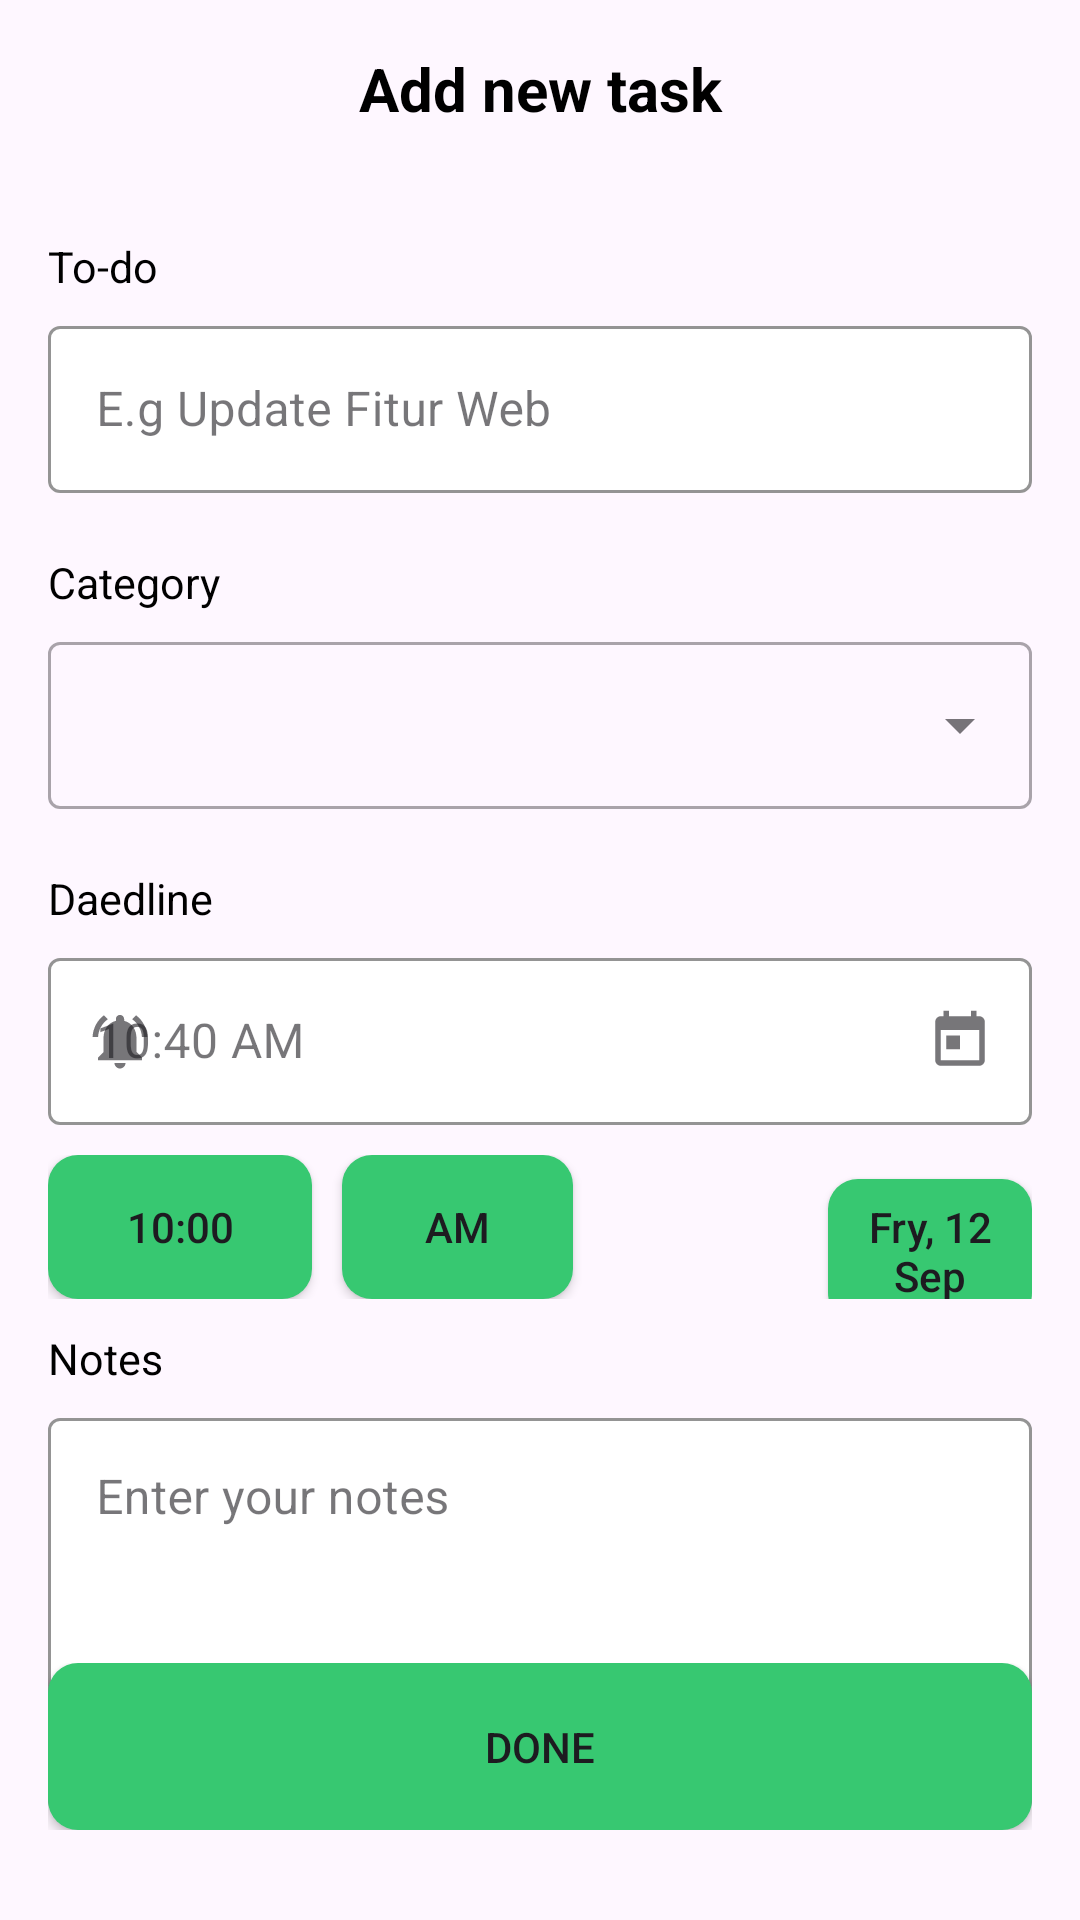

Produce the Android XML layout that renders to this screen, including the resource entries it uses.
<!-- AndroidManifest.xml: application theme Theme.MacroProject -->
<!-- res/layout/activity_todo_create_task.xml -->
<?xml version="1.0" encoding="utf-8"?>
<androidx.constraintlayout.widget.ConstraintLayout xmlns:android="http://schemas.android.com/apk/res/android"
    xmlns:app="http://schemas.android.com/apk/res-auto"
    xmlns:tools="http://schemas.android.com/tools"
    android:layout_width="match_parent"
    android:layout_height="match_parent"
    tools:context=".task.TodoCreateTask"
    tools:ignore="MissingDefaultResource">

    <LinearLayout
        android:layout_width="match_parent"
        android:layout_height="match_parent"
        android:orientation="vertical"
        android:padding="16dp"
        app:layout_constraintTop_toTopOf="parent">

        <TextView
            android:layout_width="match_parent"
            android:layout_height="wrap_content"
            android:layout_marginBottom="16dp"
            android:gravity="center"
            android:text="Add new task"
            android:textColor="@color/black"
            android:textSize="20sp"
            android:textStyle="bold" />

        <LinearLayout
            android:layout_width="match_parent"
            android:layout_height="wrap_content"
            android:layout_marginTop="20dp"
            android:orientation="vertical">

            <TextView
                android:layout_width="match_parent"
                android:layout_height="wrap_content"
                android:textColor="@color/black"
                android:textSize="7pt"
                android:text="To-do" />

            <com.google.android.material.textfield.TextInputLayout
                style="@style/Widget.MaterialComponents.TextInputLayout.OutlinedBox"
                android:layout_width="match_parent"
                android:layout_height="wrap_content"
                android:layout_marginTop="5sp"
                android:hint="E.g Update Fitur Web"
                app:boxBackgroundColor="@color/white"
                app:boxStrokeColor="#407BFE">

                <com.google.android.material.textfield.TextInputEditText
                    android:id="@+id/etNama"
                    android:layout_width="match_parent"
                    android:layout_height="wrap_content"
                    android:inputType="text" />

            </com.google.android.material.textfield.TextInputLayout>


        </LinearLayout>


        <LinearLayout
            android:layout_width="match_parent"
            android:layout_height="wrap_content"
            android:layout_marginTop="20dp"
            android:orientation="vertical">

            <TextView
                android:layout_width="match_parent"
                android:layout_height="wrap_content"
                android:textColor="@color/black"
                android:textSize="7pt"
                android:text="Category" />

            <com.google.android.material.textfield.TextInputLayout
                style="@style/Widget.MaterialComponents.TextInputLayout.OutlinedBox.ExposedDropdownMenu"
                android:layout_width="match_parent"
                android:layout_height="wrap_content"
                android:layout_marginTop="5sp"
                app:layout_constraintEnd_toEndOf="parent"
                app:layout_constraintStart_toStartOf="parent"
                app:layout_constraintTop_toBottomOf="@+id/textView">

                <AutoCompleteTextView
                    android:id="@+id/autoCompleteTextView"
                    android:layout_width="match_parent"
                    android:layout_height="match_parent"
                    android:layout_weight="1"
                    android:inputType="none"
                    tools:text="Select Category"
                    tools:ignore="LabelFor" />
            </com.google.android.material.textfield.TextInputLayout>


        </LinearLayout>


        <LinearLayout
            android:layout_width="match_parent"
            android:layout_height="wrap_content"
            android:layout_marginTop="20dp"
            android:orientation="vertical">

            <TextView
                android:layout_width="match_parent"
                android:layout_height="wrap_content"
                android:textColor="@color/black"
                android:textSize="7pt"
                android:text="Daedline" />

            <com.google.android.material.textfield.TextInputLayout
                style="@style/Widget.MaterialComponents.TextInputLayout.OutlinedBox"
                android:layout_width="match_parent"
                android:layout_height="wrap_content"
                android:layout_marginTop="5sp"
                app:boxBackgroundColor="@color/white"
                app:startIconDrawable="@drawable/baseline_notifications_active_24"
                app:endIconDrawable="@drawable/baseline_today_24"
                android:hint="10:40 AM"
                app:endIconMode="custom"
                app:boxStrokeColor="#407BFE">

                <com.google.android.material.textfield.TextInputEditText
                    android:id="@+id/etDl"
                    android:layout_width="match_parent"
                    android:layout_height="wrap_content"
                    android:inputType="text"
                    />

            </com.google.android.material.textfield.TextInputLayout>



        </LinearLayout>


        <LinearLayout
            android:layout_width="match_parent"
            android:layout_height="wrap_content"
            android:layout_marginTop="10dp"
            android:orientation="horizontal">

            <Button
                android:layout_width="wrap_content"
                android:layout_height="wrap_content"
                android:text="10:00"
                android:background="@drawable/rounded_but"
                app:backgroundTint="@null"/>

            <Button
                android:layout_width="77dp"
                android:layout_height="wrap_content"
                android:text="AM"
                android:layout_marginLeft="10dp"
                android:background="@drawable/rounded_but"
                app:backgroundTint="@null"/>

            <Button
                android:layout_width="wrap_content"
                android:layout_height="wrap_content"
                android:text="Fry, 12 Sep"
                android:textAllCaps="false"
                android:layout_marginLeft="85dp"
                android:background="@drawable/rounded_but"
                app:backgroundTint="@null"/>


        </LinearLayout>


        <LinearLayout
            android:layout_width="match_parent"
            android:layout_height="wrap_content"
            android:layout_marginTop="10dp"
            android:orientation="vertical">

            <TextView
                android:layout_width="match_parent"
                android:layout_height="wrap_content"
                android:textColor="@color/black"
                android:textSize="7pt"
                android:text="Notes" />

            <com.google.android.material.textfield.TextInputLayout
                style="@style/Widget.MaterialComponents.TextInputLayout.OutlinedBox"
                android:layout_width="match_parent"
                android:layout_height="wrap_content"
                android:layout_marginTop="5sp"
                android:hint="Enter your notes"
                app:boxBackgroundColor="@color/white"
                app:boxStrokeColor="#407BFE">

                <EditText
                    android:id="@+id/et"
                    android:layout_width="match_parent"
                    android:layout_height="wrap_content"
                    android:inputType="textMultiLine"
                    android:minLines="5"
                    android:gravity="top|left"
                    android:scrollbars="vertical"
                    android:scrollbarStyle="insideInset"
                    />

            </com.google.android.material.textfield.TextInputLayout>

        </LinearLayout>

    </LinearLayout>

    <LinearLayout
        android:layout_width="match_parent"
        android:layout_height="wrap_content"
        android:layout_marginBottom="30dp"
        android:paddingLeft="16dp"
        android:paddingRight="16dp"
        app:layout_constraintBottom_toBottomOf="parent"
        tools:ignore="MissingConstraints">

        <Button
            android:id="@+id/doneTask"
            android:layout_width="match_parent"
            android:layout_height="wrap_content"
            android:background="@drawable/rounded_but"
            app:backgroundTint="@null"
            android:height="27pt"
            android:text="Done" />
    </LinearLayout>

</androidx.constraintlayout.widget.ConstraintLayout>
<!-- resources referenced by this layout -->
<resources>
  <color name="black">#FF000000</color>
  <color name="white">#FFFFFFFF</color>
  <!-- drawable baseline_notifications_active_24 (drawable) -->
  <vector android:height="22dp" android:tint="#000000"
      android:viewportHeight="24" android:viewportWidth="24"
      android:width="22dp" xmlns:android="http://schemas.android.com/apk/res/android">
      <path android:fillColor="@android:color/white" android:pathData="M7.58,4.08L6.15,2.65C3.75,4.48 2.17,7.3 2.03,10.5h2c0.15,-2.65 1.51,-4.97 3.55,-6.42zM19.97,10.5h2c-0.15,-3.2 -1.73,-6.02 -4.12,-7.85l-1.42,1.43c2.02,1.45 3.39,3.77 3.54,6.42zM18,11c0,-3.07 -1.64,-5.64 -4.5,-6.32L13.5,4c0,-0.83 -0.67,-1.5 -1.5,-1.5s-1.5,0.67 -1.5,1.5v0.68C7.63,5.36 6,7.92 6,11v5l-2,2v1h16v-1l-2,-2v-5zM12,22c0.14,0 0.27,-0.01 0.4,-0.04 0.65,-0.14 1.18,-0.58 1.44,-1.18 0.1,-0.24 0.15,-0.5 0.15,-0.78h-4c0.01,1.1 0.9,2 2.01,2z"/>
  </vector>
  <!-- drawable baseline_today_24 (drawable) -->
  <vector xmlns:tools="http://schemas.android.com/tools"
      android:height="22dp" android:tint="#000000"
      android:viewportHeight="24" android:viewportWidth="24"
      android:width="22dp" xmlns:android="http://schemas.android.com/apk/res/android"
      tools:ignore="MissingDefaultResource">
      <path android:fillColor="@android:color/white" android:pathData="M19,3h-1L18,1h-2v2L8,3L8,1L6,1v2L5,3c-1.11,0 -1.99,0.9 -1.99,2L3,19c0,1.1 0.89,2 2,2h14c1.1,0 2,-0.9 2,-2L21,5c0,-1.1 -0.9,-2 -2,-2zM19,19L5,19L5,8h14v11zM7,10h5v5L7,15z"/>
  </vector>
  <!-- drawable rounded_but (drawable) -->
  <?xml version="1.0" encoding="utf-8"?>
  <layer-list xmlns:android="http://schemas.android.com/apk/res/android">
      
      <item>
          <shape android:shape="rectangle">
              <solid android:color="@color/hijau" />
              <corners android:radius="10dp" />
          </shape>
      </item>
  </layer-list>
  <style name="Theme.MacroProject" parent="Base.Theme.MacroProject" />
  <color name="hijau">#37C871</color>
  <style name="Base.Theme.MacroProject" parent="Theme.Material3.DayNight.NoActionBar">
          
          
      </style>
</resources>
